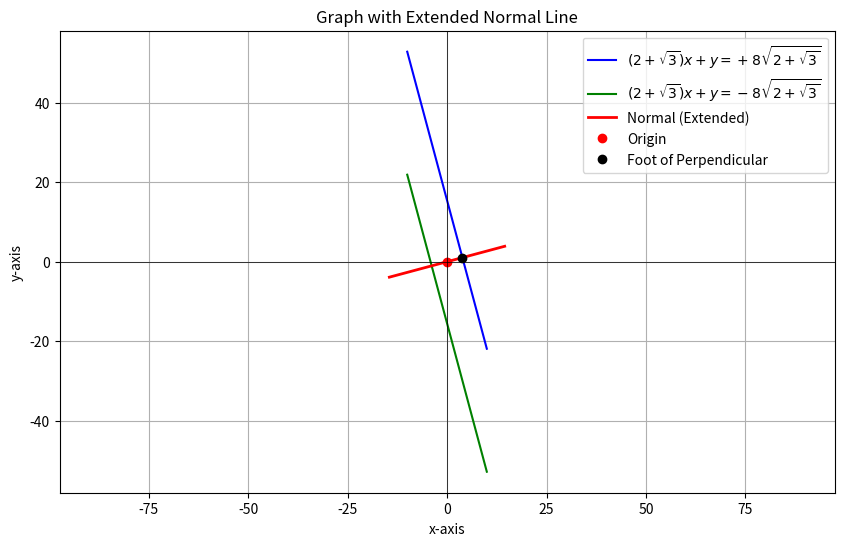

Python code for this plot:
import matplotlib.pyplot as plt
import numpy as np

# Constants
sqrt3 = np.sqrt(3)
A = 2 + sqrt3
B = 1
C = 8 * np.sqrt(2 + sqrt3)

# Create x values
x = np.linspace(-10, 10, 400)

# Two lines: one for +C and one for -C
y1 = -A * x + C  # Line 1
y2 = -A * x - C  # Line 2

# Plotting
plt.figure(figsize=(10, 6))
plt.plot(x, y1, label=r'$(2+\sqrt{3})x + y = +8\sqrt{2+\sqrt{3}}$', color='blue')
plt.plot(x, y2, label=r'$(2+\sqrt{3})x + y = -8\sqrt{2+\sqrt{3}}$', color='green')

# === Calculate the foot of the perpendicular from origin to line1 ===
x0, y0 = 0, 0
A_val = A
B_val = 1
C_val = -C  # Rewrite as Ax + By + C = 0

denominator = A_val**2 + B_val**2
x_foot = (B_val * (B_val * x0 - A_val * y0) - A_val * C_val) / denominator
y_foot = (A_val * (A_val * y0 - B_val * x0) - B_val * C_val) / denominator

# === Draw extended solid normal line through origin and foot ===
# Direction vector of normal = (A, B)
normal_length = 15  # increase to make longer
unit_normal = np.array([A_val, B_val]) / np.sqrt(denominator)
start_point = -normal_length * unit_normal
end_point = normal_length * unit_normal

plt.plot([start_point[0], end_point[0]], [start_point[1], end_point[1]],
         color='red', linewidth=2, label='Normal (Extended)')

# Plot origin and foot point
plt.plot(0, 0, 'ro', label='Origin')
plt.plot(x_foot, y_foot, 'ko', label='Foot of Perpendicular')

# Axes
plt.axhline(0, color='black', linewidth=0.5)
plt.axvline(0, color='black', linewidth=0.5)

# Formatting
plt.title('Graph with Extended Normal Line')
plt.xlabel('x-axis')
plt.ylabel('y-axis')
plt.grid(True)
plt.axis('equal')
plt.legend()

# Save and show plot
plt.savefig("graph7_with_extended_normal.png")
plt.show()
